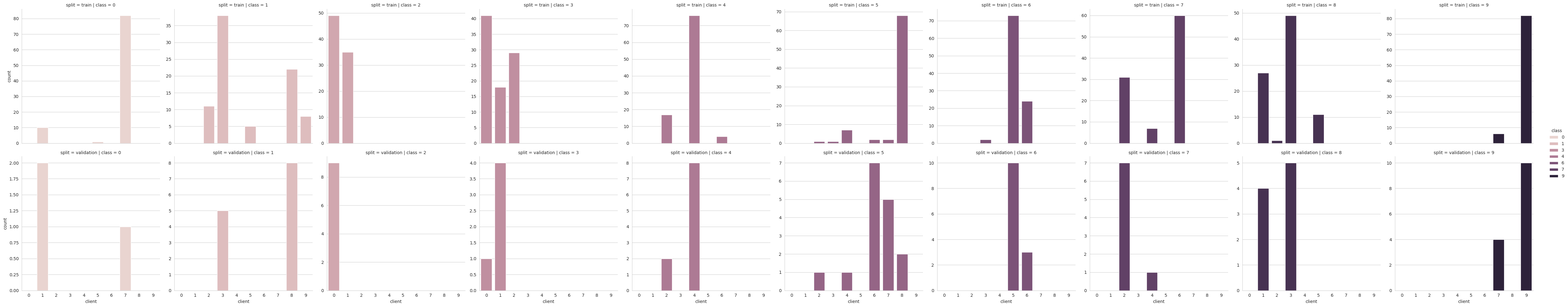

Python code for this plot:
import numpy as np
import matplotlib.pyplot as plt
import pandas as pd
import seaborn as sns
import logging


def synthesize_equal_dirichlet_client_data_distribution(labels, n_clients: int, alpha: float,
                                                        val_ratio: float = 0.1) -> dict:
    """
    Synthesize a client data distribution based on the Dirichlet distribution. Each client has an equal number of points.
    The labels will be distributed according to Dirichlet distribution with concentration parameter alpha.
    Higher alpha means more uniform distribution (closer to IID setting), whereas lower alpha means more non-IID data.
    :param labels: List-like object with the labels. The labels must be integers starting from 0, and the i-th label corresponds to the i-th data point.
    :param n_clients: Number of clients.
    :param alpha: Concentration parameter of the Dirichlet distribution.
    :param val_ratio: Ratio of the data points to be used for validation.
    :return: Dictionary with client IDs as keys and the corresponding indices.
    """
    labels = np.array(labels)
    n_classes = len(np.unique(labels))
    logging.debug(f"Number of classes: {n_classes}")
    n_samples_per_client = int(len(labels) / n_clients)
    logging.debug(f"Number of samples per client: {n_samples_per_client}")

    # create dictionary mapping list of indices to labels
    label_to_indices = {cur_label: np.argwhere([label == cur_label for label in labels]) for cur_label in
                        np.unique(labels)}
    logging.debug(
        f"Labels: {label_to_indices.keys()}. Number of samples per label: {[len(label_to_indices[cur_label]) for cur_label in label_to_indices.keys()]}")
    # shuffle the indices as we will be drawing them one by one
    for indices in label_to_indices.values():
        np.random.shuffle(indices)
    # create a counter dictionary to keep track of how many samples per label have been assigned already
    label_counter = {cur_label: 0 for cur_label in label_to_indices.keys()}

    # first, determine the proportion of labels for each client (will be input to multinomial to determine labels)
    # by sampling from a Dirichlet distribution
    multinomial_vals_per_client = np.random.dirichlet([alpha] * n_classes, n_clients)

    client_data_distributions = {}

    # for each client, sample the labels according to the multinomial distribution
    for client_id in range(n_clients):
        cur_client_inds = []
        # we will draw the samples one by one to make sure we don't exceed the number of samples or the number of points per labels
        for _ in range(n_samples_per_client):
            # sample the label
            label = np.random.multinomial(1, multinomial_vals_per_client[client_id]).argmax()
            # get the index of the next label to assign
            label_idx = label_to_indices[label][label_counter[label]][0]
            logging.debug(f"Client {client_id}: Assigning index {label_idx} of label {label} to client {client_id}.")
            # add the index to the client data distribution
            cur_client_inds.append(label_idx)
            # increment the counter
            label_counter[label] += 1

            # if the counter has reached the end of the indices, recalculate the multinomial
            if label_counter[label] >= len(label_to_indices[label]):
                # remove the label from the multinomial values for all clients
                for _client_id in range(n_clients):
                    multinomial_vals_per_client[_client_id][label] = 0
                    # renormalize the multinomial values
                    multinomial_vals_per_client[_client_id] /= multinomial_vals_per_client[_client_id].sum()

            # Lastly, we need to split the data into training and validation
            # Note that the data is already shuffled
            n_train = int((1 - val_ratio) * n_samples_per_client)
            logging.debug(
                f"Client {client_id}: {n_train} training samples, {n_samples_per_client - n_train} validation samples")
            train_indices = cur_client_inds[:n_train]
            val_indices = cur_client_inds[n_train:]
            client_dict = {'train': train_indices, 'val': val_indices}

            client_data_distributions[client_id] = client_dict

    return client_data_distributions

def create_plot_of_distributions(client_data_distributions, labels, save_path=None):
    """
    Create a barplot of the data distribution by mapping the assigned indices back to the labels.
    :param client_data_distributions: Dictionary with client IDs as keys and the corresponding indices.
    :param labels: List-like object with the labels. The labels must be integers starting from 0, and the i-th label corresponds to the i-th data point.
    :return:
    """
    data = []
    for client in client_data_distributions.keys():
        train_labels = labels[client_data_distributions[client]['train']]
        val_labels = labels[client_data_distributions[client]['val']]
        train_label_counts = {cur_label: np.sum(train_labels == cur_label) for cur_label in np.unique(labels)}
        val_label_counts = {cur_label: np.sum(val_labels == cur_label) for cur_label in np.unique(labels)}
        data.append({'client': client, 'split': 'train', **train_label_counts})
        data.append({'client': client, 'split': 'validation', **val_label_counts})
    df = pd.DataFrame(data)
    df = df.set_index(['client', 'split'])
    df = df.stack().reset_index()
    df.columns = ['client', 'split', 'class', 'count']
    sns.set_style('whitegrid')
    g = sns.catplot(x='client', y='count', hue='class', col='class', row='split', data=df, kind='bar', sharey=False)

    if save_path is not None:
        g.savefig(save_path)
    else:
        plt.show()


if __name__ == '__main__':
    logging.basicConfig(level=logging.WARNING)
    labels = np.random.randint(0, 10, 1000)
    print(f"Type of labels: {type(labels)}")
    n_clients = 10
    alpha = 0.1  # high alpha means more uniform distribution (closer to IID)
    val_ratio = 0.1
    client_data_distributions = synthesize_equal_dirichlet_client_data_distribution(labels, n_clients, alpha, val_ratio)
    print(client_data_distributions)
    print("All clients: ", client_data_distributions.keys())
    for client in client_data_distributions.keys():
        print(
            f"Client {client}: {len(client_data_distributions[client]['train'])} training samples, {len(client_data_distributions[client]['val'])} validation samples")
        print(f"Client {client} training samples: {client_data_distributions[client]['train']}")

    # create a barplot of the data distribution by mapping the assigned indices back to the labels
    create_plot_of_distributions(client_data_distributions, labels, save_path='client_data_distribution_test.png')
